Image classification data set "car_parts_dataset" (caip-csa-grcymt-team/car-part-defect-ML-classifier on GitHub). Class labels (3): major defect, minor defect, no defect.

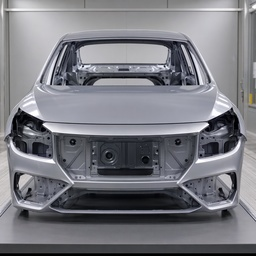
Label: no defect

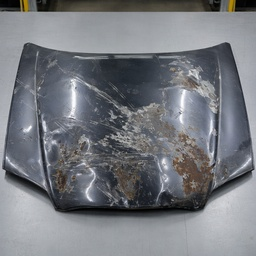
Label: major defect

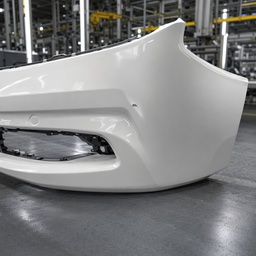
Label: minor defect

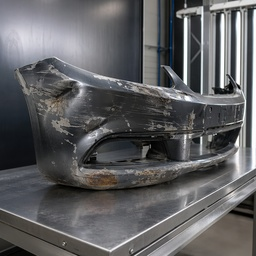
Label: major defect

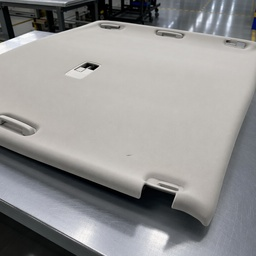
Label: minor defect

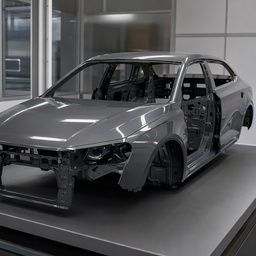
Label: no defect
